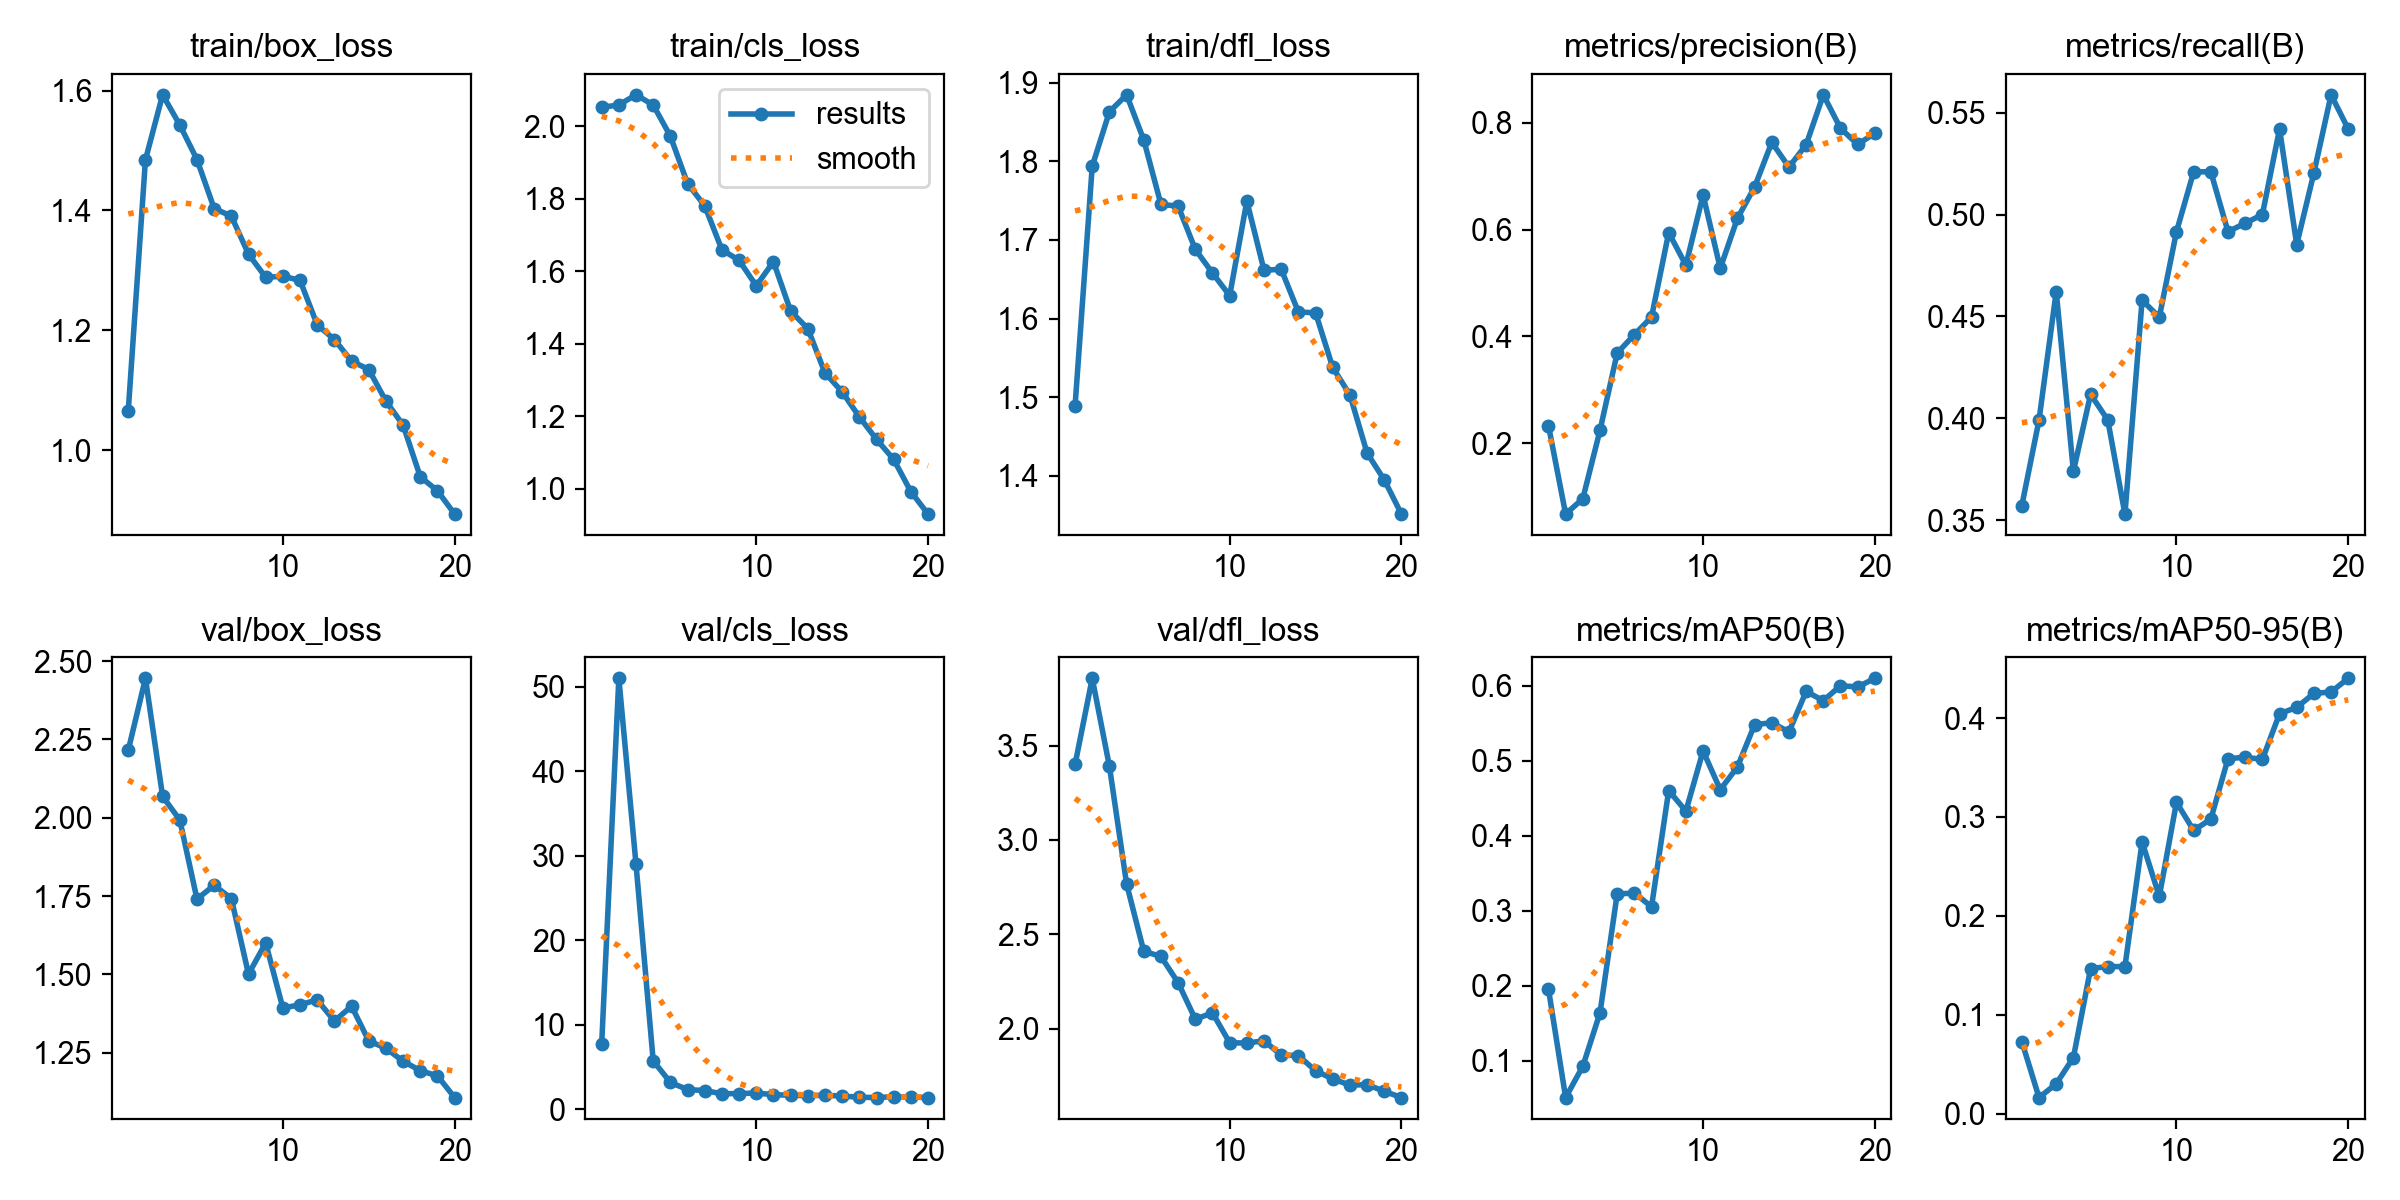

Values plotted in this chart, from the file beside it:
epoch, time, train/box_loss, train/cls_loss, train/dfl_loss, metrics/precision(B), metrics/recall(B), metrics/mAP50(B), metrics/mAP50-95(B), val/box_loss, val/cls_loss, val/dfl_loss, lr/pg0, lr/pg1, lr/pg2
1, 159.6, 1.066, 2.052, 1.489, 0.2329, 0.3571, 0.1958, 0.07277, 2.216, 7.664, 3.4, 0.0005477, 0.0005477, 0.0005477
2, 298, 1.484, 2.059, 1.794, 0.0669, 0.3992, 0.05119, 0.01623, 2.445, 50.98, 3.856, 0.001049, 0.001049, 0.001049
3, 438, 1.593, 2.087, 1.863, 0.09583, 0.4622, 0.09295, 0.03019, 2.068, 28.95, 3.39, 0.001495, 0.001495, 0.001495
4, 576.4, 1.543, 2.059, 1.884, 0.2238, 0.374, 0.1641, 0.05668, 1.993, 5.716, 2.766, 0.001419, 0.001419, 0.001419
5, 718.4, 1.485, 1.973, 1.827, 0.3685, 0.4118, 0.3226, 0.1467, 1.74, 3.156, 2.41, 0.001337, 0.001337, 0.001337
6, 857.7, 1.403, 1.842, 1.745, 0.4031, 0.3992, 0.3237, 0.1487, 1.785, 2.309, 2.382, 0.001254, 0.001254, 0.001254
7, 995.5, 1.39, 1.78, 1.743, 0.4359, 0.3529, 0.3056, 0.1486, 1.742, 2.196, 2.243, 0.001172, 0.001172, 0.001172
8, 1132, 1.327, 1.659, 1.688, 0.5942, 0.458, 0.4604, 0.2747, 1.501, 1.816, 2.049, 0.001089, 0.001089, 0.001089
9, 1268, 1.288, 1.63, 1.658, 0.5332, 0.4496, 0.433, 0.2196, 1.6, 1.842, 2.083, 0.001007, 0.001007, 0.001007
10, 1405, 1.29, 1.56, 1.629, 0.6649, 0.4916, 0.5131, 0.3148, 1.393, 1.898, 1.924, 0.0009244, 0.0009244, 0.0009244
11, 1537, 1.283, 1.626, 1.749, 0.5273, 0.521, 0.4615, 0.2864, 1.403, 1.708, 1.923, 0.0008418, 0.0008418, 0.0008418
12, 1668, 1.209, 1.49, 1.661, 0.621, 0.521, 0.4918, 0.2978, 1.419, 1.642, 1.935, 0.0007593, 0.0007593, 0.0007593
13, 1801, 1.185, 1.442, 1.663, 0.6797, 0.4916, 0.5481, 0.3589, 1.351, 1.579, 1.86, 0.0006768, 0.0006768, 0.0006768
14, 1934, 1.149, 1.319, 1.608, 0.7634, 0.4958, 0.5507, 0.3604, 1.399, 1.649, 1.857, 0.0005943, 0.0005943, 0.0005943
15, 2066, 1.135, 1.267, 1.607, 0.7168, 0.5, 0.5385, 0.3581, 1.287, 1.537, 1.776, 0.0005118, 0.0005118, 0.0005118
16, 2198, 1.082, 1.198, 1.538, 0.7589, 0.542, 0.5925, 0.4043, 1.264, 1.408, 1.733, 0.0004293, 0.0004293, 0.0004293
17, 2333, 1.042, 1.136, 1.503, 0.8524, 0.4853, 0.5802, 0.4108, 1.223, 1.362, 1.7, 0.0003467, 0.0003467, 0.0003467
18, 2465, 0.9555, 1.081, 1.429, 0.7896, 0.5205, 0.6001, 0.4249, 1.193, 1.472, 1.702, 0.0002642, 0.0002642, 0.0002642
19, 2598, 0.9321, 0.9916, 1.395, 0.7594, 0.5588, 0.5984, 0.4263, 1.176, 1.422, 1.668, 0.0001817, 0.0001817, 0.0001817
20, 2730, 0.8933, 0.9296, 1.352, 0.7806, 0.542, 0.6099, 0.4401, 1.107, 1.365, 1.634, 9.91865e-05, 9.91865e-05, 9.91865e-05
